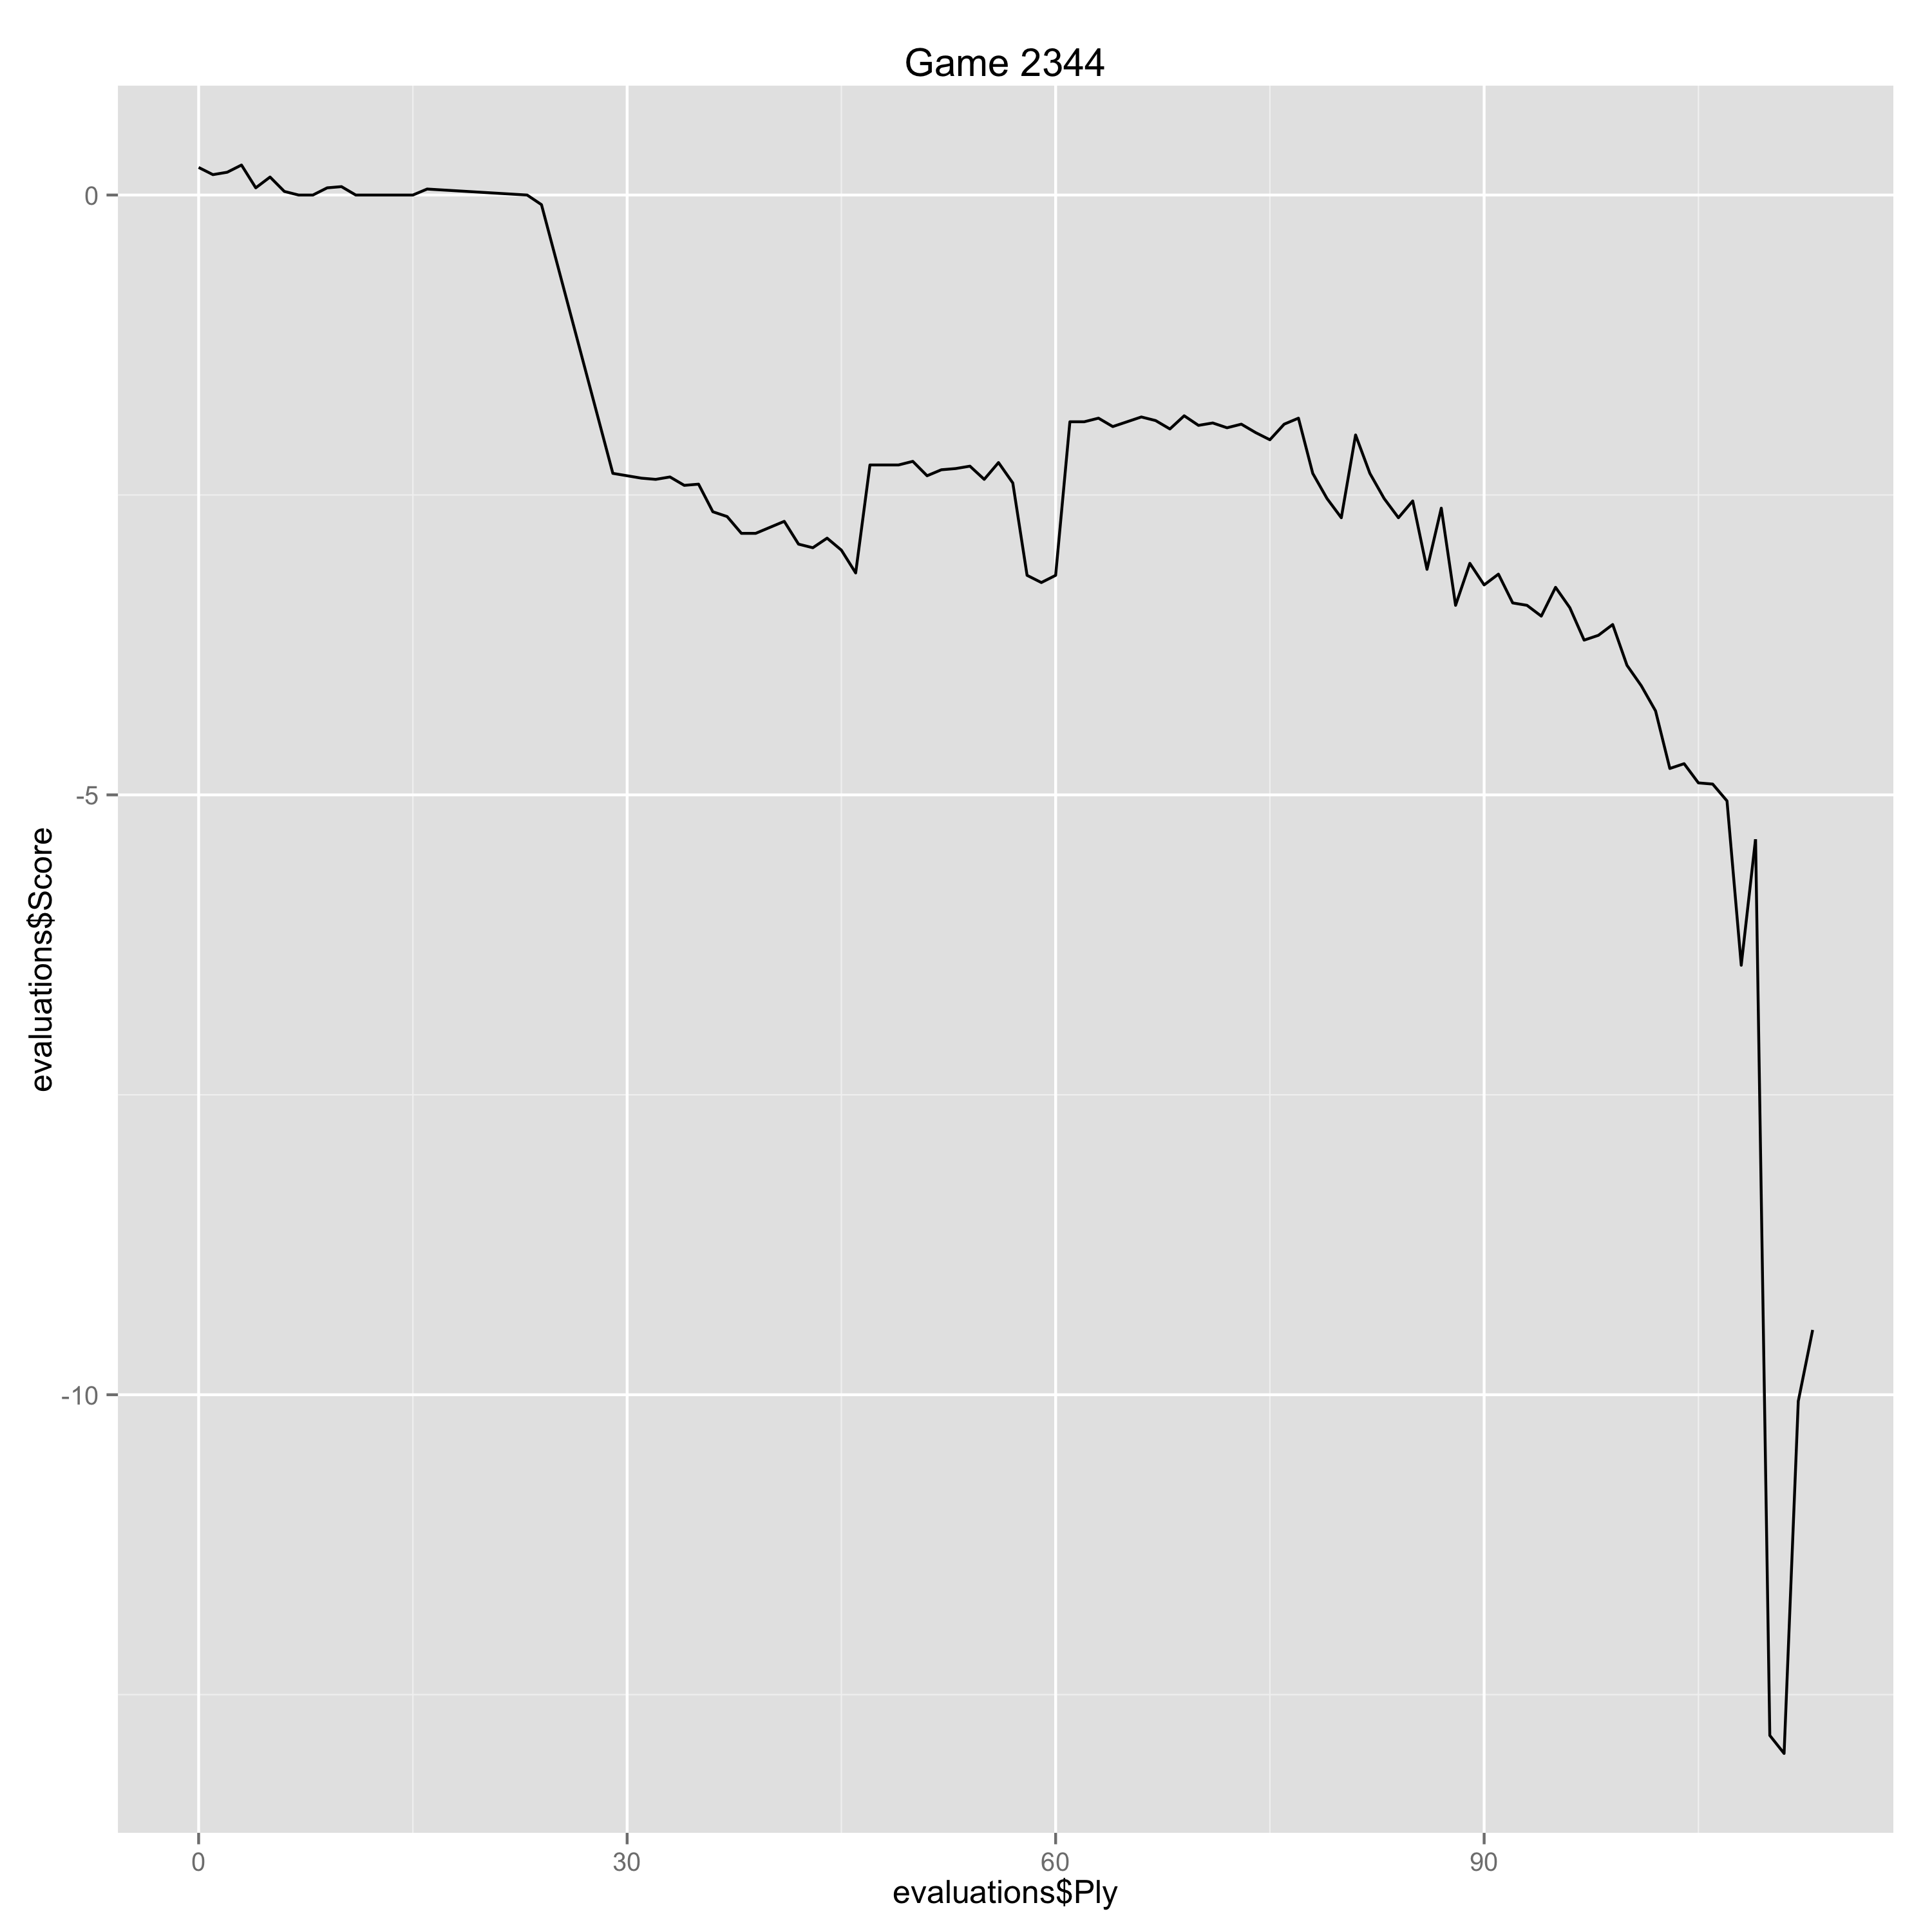

Source data for this figure (header and first rows):
Ply, Move, White, Black, Score, Eval, Comment
0, [1], e4, , 0.23, 0.23, 
1, [1], , e6, 0.17, 0.06, 
2, [2], d4, , 0.19, 0.02, 
3, [2], , d5, 0.25, -0.06, 
4, [3], Nc3, , 0.06, -0.19, 
5, [3], , Nf6, 0.15, -0.09, 
6, [4], e5, , 0.03, -0.12, 
7, [4], , Nfd7, 0.0, 0.03, 
8, [5], f4, , 0.0, 0.0, 
9, [5], , c5, 0.06, -0.06, 
10, [6], Nf3, , 0.07, 0.01, 
11, [6], , Nc6, 0.0, 0.07, 
12, [7], Be3, , 0.0, 0.0, 
13, [7], , Qb6, 0.0, 0.0, 
14, [8], Na4, , 0.0, 0.0, 
15, [8], , Qa5+, 0.0, 0.0, 
16, [9], c3, , 0.05, 0.05, 
23, [12], , Ba6, 0.0, 0.05, 
24, [13], Nb2, , -0.08, -0.08, 
29, [15], , Rxc3, -2.32, 2.24, Erreur
30, [16], Bd2, , -2.34, -0.02, 
31, [16], , Rxb3, -2.36, 0.02, 
32, [17], Bxa5, , -2.37, -0.01, 
33, [17], , Bxf1, -2.35, -0.02, 
34, [18], Rxf1, , -2.42, -0.07, 
35, [18], , bxa5, -2.41, -0.01, 
36, [19], Nd1, , -2.64, -0.23, 
37, [19], , Nb6, -2.68, 0.04, 
38, [20], Rf2, , -2.82, -0.14, 
39, [20], , Bb4+, -2.82, 0.0, 
40, [21], Kf1, , -2.77, 0.05, 
41, [21], , Ke7, -2.72, -0.05, 
42, [22], Rc2, , -2.91, -0.19, 
43, [22], , Nc4, -2.94, 0.03, 
44, [23], Ke2, , -2.86, 0.08, 
45, [23], , Rg8, -2.96, 0.1, 
46, [24], Raa2, , -3.15, -0.19, 
47, [24], , f6, -2.25, -0.9, 
48, [25], Nb2, , -2.25, 0.0, 
49, [25], , Rxb2, -2.25, 0.0, 
50, [26], Raxb2, , -2.22, 0.03, 
51, [26], , Nxb2, -2.34, 0.12, 
52, [27], Rxb2, , -2.29, 0.05, 
53, [27], , Rc8, -2.28, -0.01, 
54, [28], g4, , -2.26, 0.02, 
55, [28], , h6, -2.37, 0.11, 
56, [29], h4, , -2.23, 0.14, 
57, [29], , Rc4, -2.4, 0.17, 
58, [30], Rb3, , -3.17, -0.77, 
59, [30], , Rc2+, -3.23, 0.06, 
60, [31], Kf1, , -3.17, 0.06, 
61, [31], , Rc3, -1.89, -1.28, 
62, [32], Rxc3, , -1.89, 0.0, 
63, [32], , Bxc3, -1.86, -0.03, 
64, [33], Ke2, , -1.93, -0.07, 
65, [33], , Kf7, -1.89, -0.04, 
66, [34], Kd3, , -1.85, 0.04, 
67, [34], , Bb2, -1.88, 0.03, 
68, [35], h5, , -1.95, -0.07, 
69, [35], , Bc1, -1.84, -0.11, 
... 44 more rows
